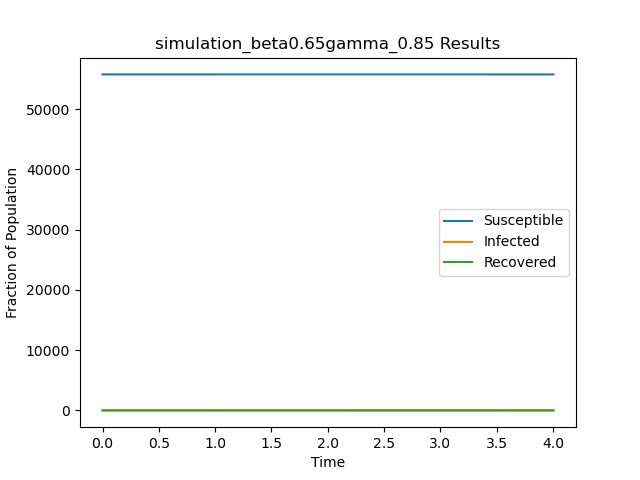

Source data for this figure (header and first rows):
t, S, I, R
0.0, 55748, 1, 0
1.001, 55747, 2, 0
1.053, 55747, 1, 1
3.417, 55746, 2, 1
3.791, 55746, 1, 2
4.004, 55746, 0, 3
